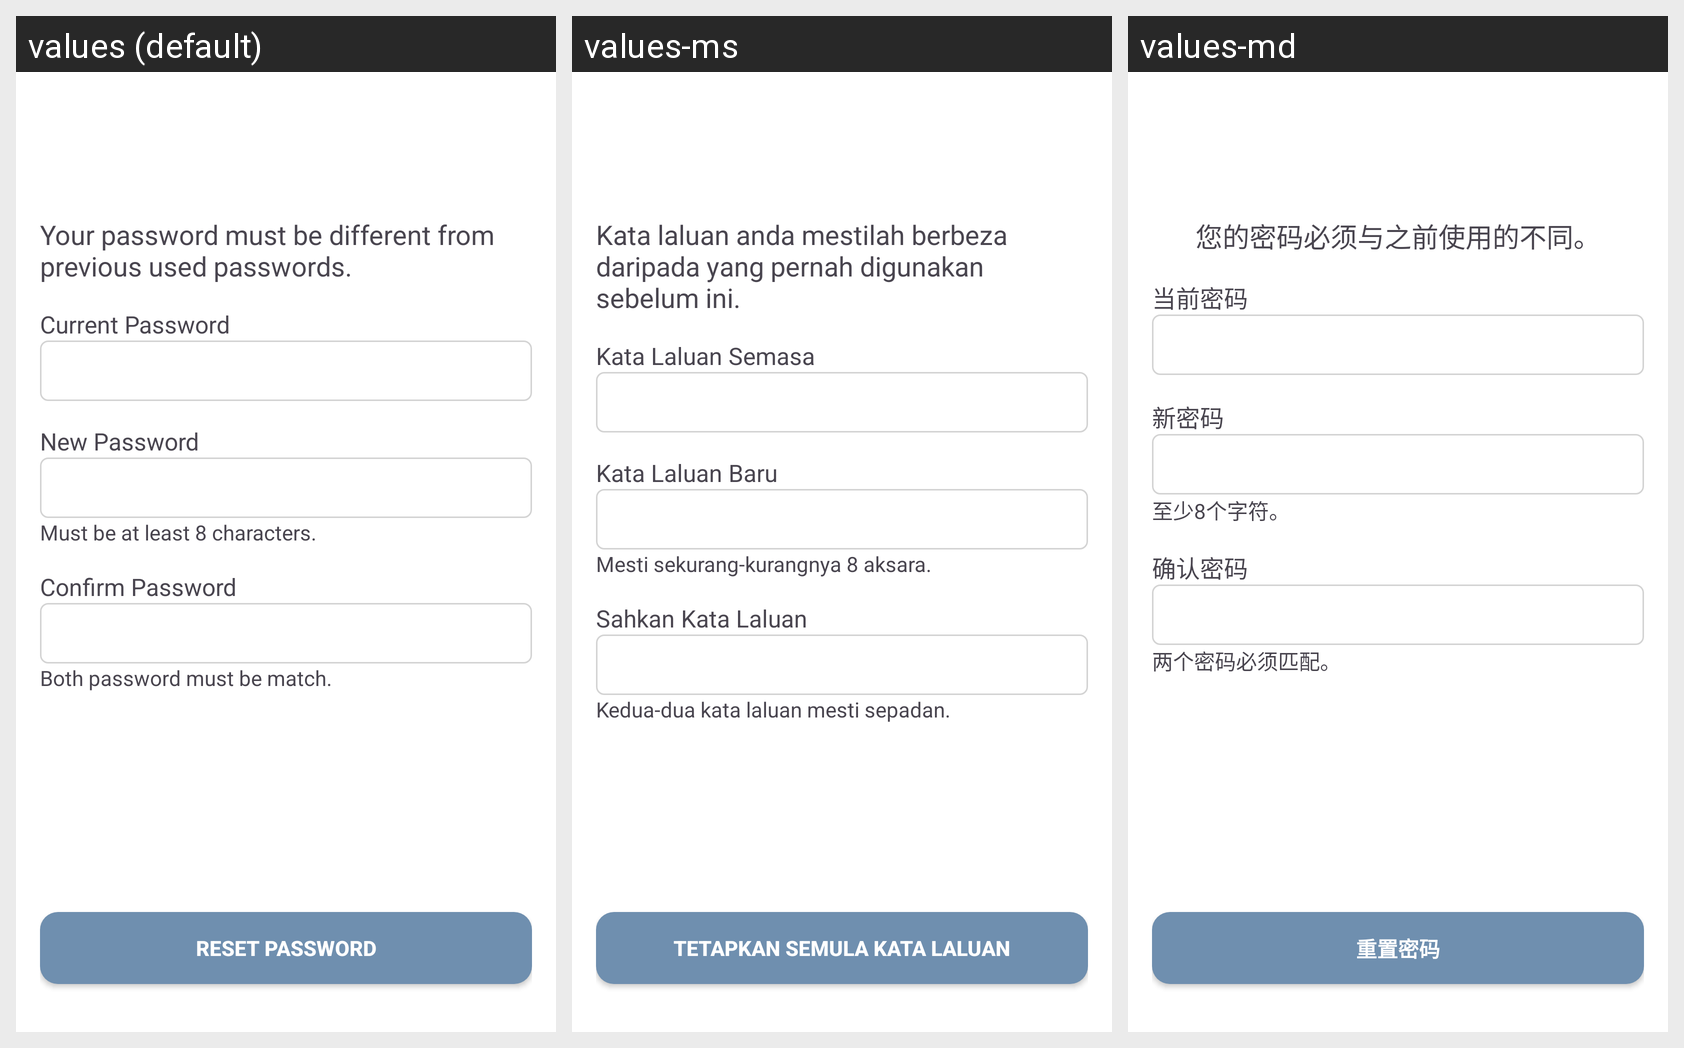

The Android screen above is rendered under several locales of the same app. Produce the string resources it draws, with the default and per-locale values.
Android screen res/layout/activity_change_password.xml rendered under 3 locales, left to right: values (default), values-ms, values-md. Device: Nexus 5 (rendered at 1080×1920; each locale shown at half size, 540×960, under a caption strip naming it); theme Base.Theme.SunwaySportsLink.
Strings drawn on this screen, with the default value and each locale's value (text and hints the layout hard-codes, and strings that could not be matched under every locale, appear in the picture but are not listed):

create_new_password_desc
  values: Your password must be different from previous used passwords.
  values-ms: Kata laluan anda mestilah berbeza daripada yang pernah digunakan sebelum ini.
  values-md: 您的密码必须与之前使用的不同。

current_password
  values: Current Password
  values-ms: Kata Laluan Semasa
  values-md: 当前密码

new_password
  values: New Password
  values-ms: Kata Laluan Baru
  values-md: 新密码

password_hint
  values: Must be at least 8 characters.
  values-ms: Mesti sekurang-kurangnya 8 aksara.
  values-md: 至少8个字符。

confirm_password
  values: Confirm Password
  values-ms: Sahkan Kata Laluan
  values-md: 确认密码

confirm_password_hint
  values: Both password must be match.
  values-ms: Kedua-dua kata laluan mesti sepadan.
  values-md: 两个密码必须匹配。

reset_password
  values: Reset Password
  values-ms: Tetapkan Semula Kata Laluan
  values-md: 重置密码
